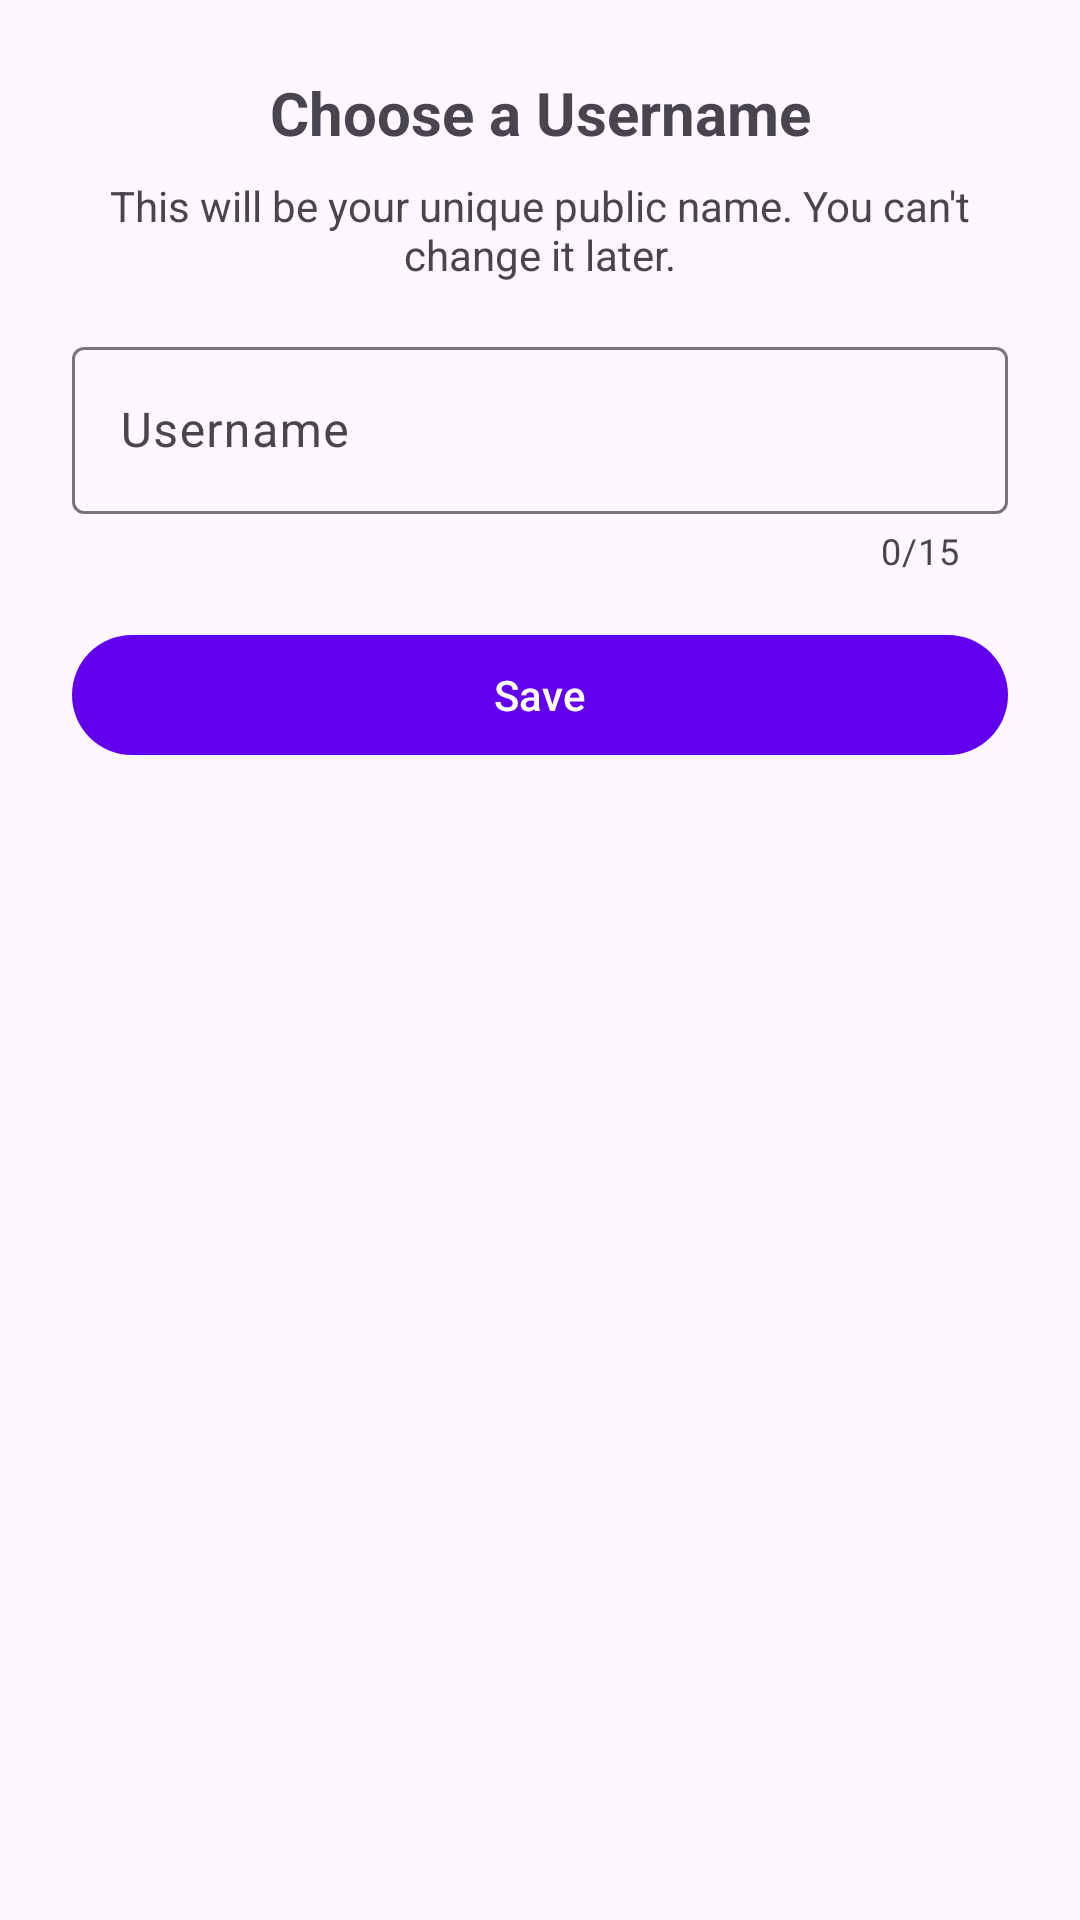

Reconstruct the res/layout file that produces this screen, plus the resources it refers to.
<!-- AndroidManifest.xml: application theme Theme.TripWise -->
<!-- res/layout/fragment_create_username.xml -->
<?xml version="1.0" encoding="utf-8"?>
<androidx.constraintlayout.widget.ConstraintLayout
    xmlns:android="http://schemas.android.com/apk/res/android"
    xmlns:app="http://schemas.android.com/apk/res-auto"
    xmlns:tools="http://schemas.android.com/tools"
    android:layout_width="match_parent"
    android:layout_height="wrap_content"
    android:padding="@dimen/margin_large">

    <TextView
        android:id="@+id/tv_title"
        android:layout_width="wrap_content"
        android:layout_height="wrap_content"
        android:text="@string/choose_a_username"
        android:textSize="@dimen/text_size"
        android:textStyle="bold"
        app:layout_constraintTop_toTopOf="parent"
        app:layout_constraintStart_toStartOf="parent"
        app:layout_constraintEnd_toEndOf="parent" />

    <TextView
        android:id="@+id/tv_description"
        android:layout_width="@dimen/_0dp"
        android:layout_height="wrap_content"
        android:layout_marginTop="@dimen/margin_small"
        android:text="@string/this_will_be_your_unique_public_name_you_can_t_change_it_later"
        android:gravity="center"
        app:layout_constraintTop_toBottomOf="@id/tv_title"
        app:layout_constraintStart_toStartOf="parent"
        app:layout_constraintEnd_toEndOf="parent" />

    <com.google.android.material.textfield.TextInputLayout
        android:id="@+id/til_username"
        android:layout_width="@dimen/_0dp"
        android:layout_height="wrap_content"
        android:layout_marginTop="@dimen/margin_size"
        app:layout_constraintTop_toBottomOf="@id/tv_description"
        app:layout_constraintStart_toStartOf="parent"
        app:layout_constraintEnd_toEndOf="parent"
        app:counterEnabled="true"
        app:counterMaxLength="15"
        app:errorEnabled="true">

        <com.google.android.material.textfield.TextInputEditText
            android:id="@+id/et_username"
            android:layout_width="match_parent"
            android:layout_height="wrap_content"
            android:hint="@string/username"
            android:inputType="textNoSuggestions"
            android:maxLength="15" />

    </com.google.android.material.textfield.TextInputLayout>

    <ProgressBar
        android:id="@+id/pb_loading"
        android:layout_width="wrap_content"
        android:layout_height="wrap_content"
        android:visibility="gone"
        app:layout_constraintTop_toTopOf="@id/btn_save_username"
        app:layout_constraintBottom_toBottomOf="@id/btn_save_username"
        app:layout_constraintStart_toStartOf="@id/btn_save_username"
        app:layout_constraintEnd_toEndOf="@id/btn_save_username"/>

    <com.google.android.material.button.MaterialButton
        android:id="@+id/btn_save_username"
        android:layout_width="@dimen/_0dp"
        android:layout_height="wrap_content"
        android:layout_marginTop="@dimen/margin_size"
        android:text="@string/save"
        app:layout_constraintTop_toBottomOf="@id/til_username"
        app:layout_constraintStart_toStartOf="parent"
        app:layout_constraintEnd_toEndOf="parent" />

</androidx.constraintlayout.widget.ConstraintLayout>
<!-- resources referenced by this layout -->
<resources>
  <dimen name="_0dp">0dp</dimen>
  <dimen name="margin_large">24dp</dimen>
  <dimen name="margin_size">16dp</dimen>
  <dimen name="margin_small">8dp</dimen>
  <dimen name="text_size">20sp</dimen>
  <string name="choose_a_username">Choose a Username</string>
  <string name="save">Save</string>
  <string name="this_will_be_your_unique_public_name_you_can_t_change_it_later">This will be your unique public name. You can\'t change it later.</string>
  <string name="username">Username</string>
  <style name="Theme.TripWise" parent="Base.Theme.TripWise" />
  <style name="Base.Theme.TripWise" parent="Theme.Material3.DayNight.NoActionBar">
          
          
          
          <item name="colorPrimary">@color/purple_500</item>
          <item name="colorPrimaryVariant">@color/purple_700</item>
          <item name="colorOnPrimary">@color/white</item>
          
          <item name="colorSecondary">@color/teal_200</item>
          <item name="colorSecondaryVariant">@color/teal_700</item>
          <item name="colorOnSecondary">@color/black</item>
          
          <item name="android:statusBarColor" tools:targetApi="l">?attr/colorPrimaryVariant</item>
          
      </style>
  <color name="purple_500">#FF6200EE</color>
  <color name="purple_700">#FF3700B3</color>
  <color name="white">#FFFFFFFF</color>
  <color name="teal_200">#FF03DAC5</color>
  <color name="teal_700">#FF018786</color>
  <color name="black">#FF000000</color>
</resources>
